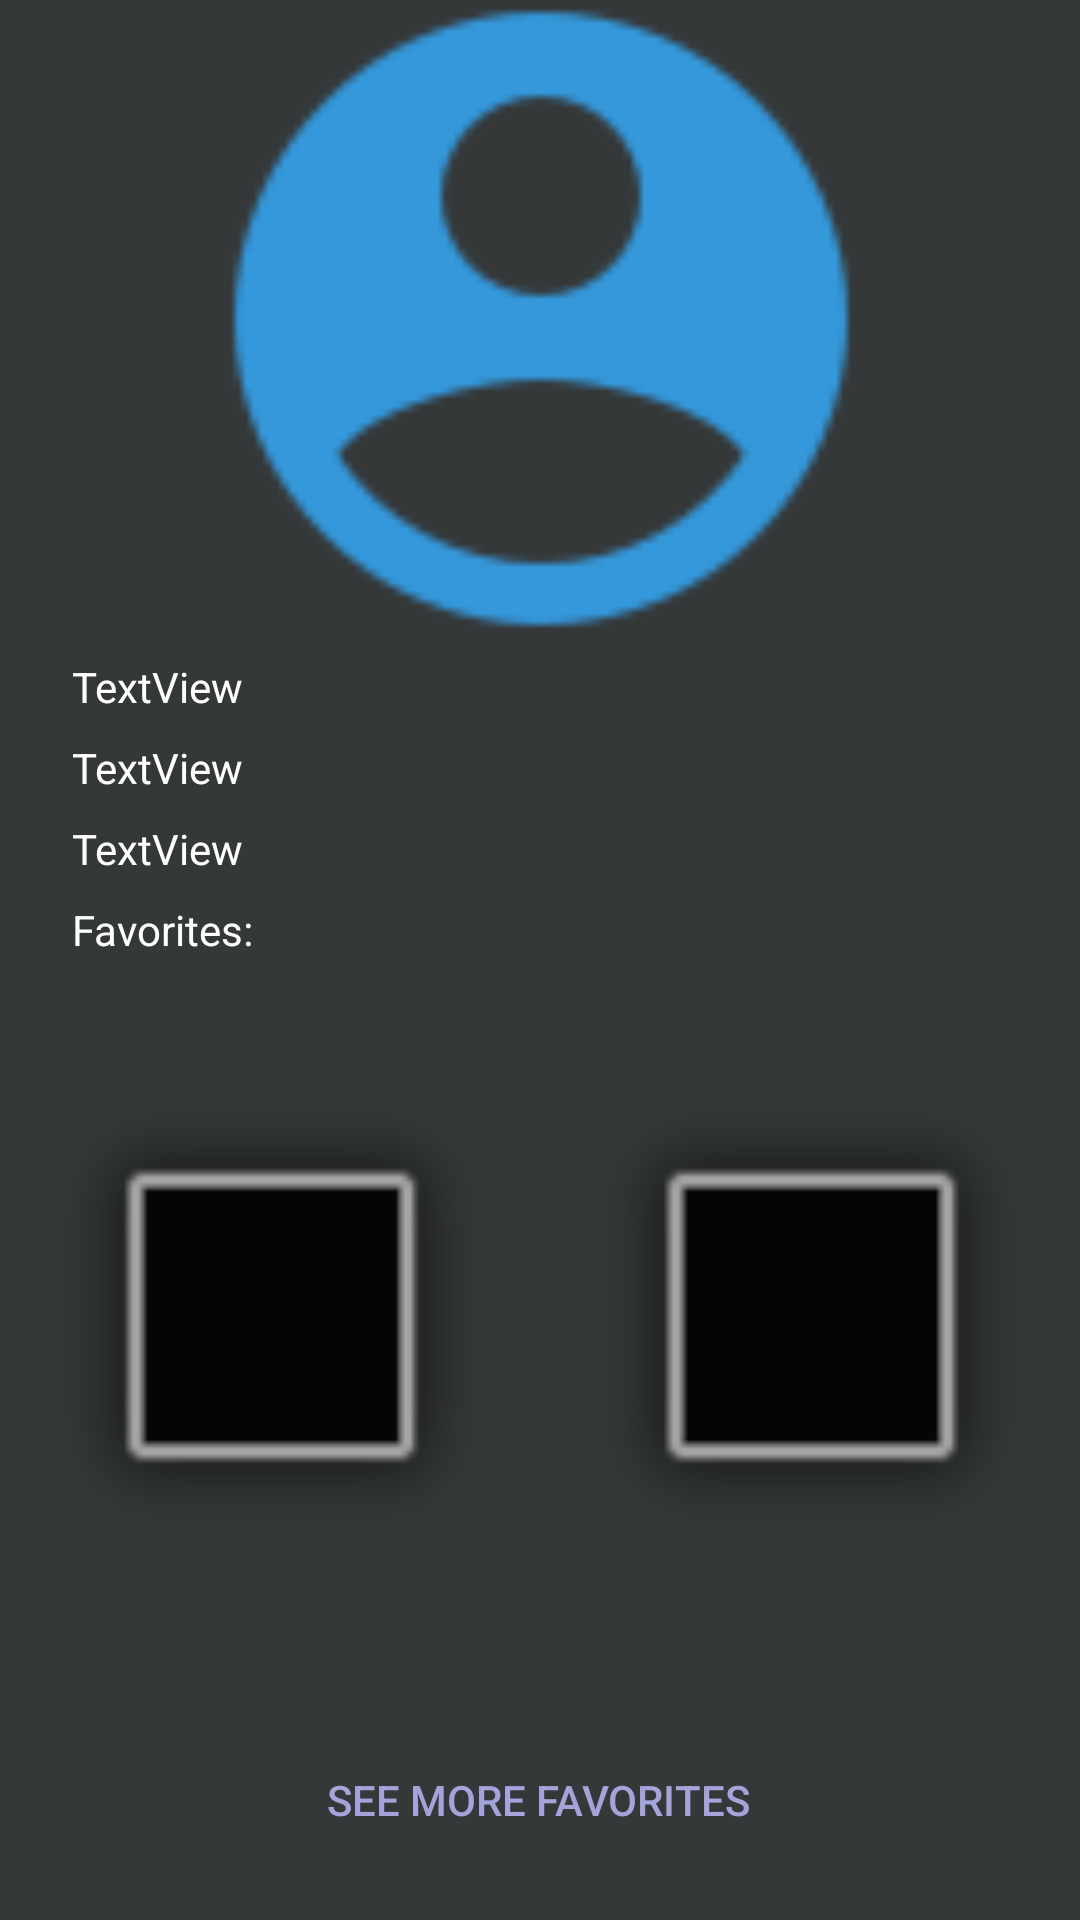

Reconstruct the res/layout file that produces this screen, plus the resources it refers to.
<!-- AndroidManifest.xml: application theme MainTheme -->
<!-- res/layout/fragment_profile.xml -->
<?xml version="1.0" encoding="utf-8"?>
<android.support.constraint.ConstraintLayout xmlns:android="http://schemas.android.com/apk/res/android"
                                             xmlns:app="http://schemas.android.com/apk/res-auto"
                                             xmlns:tools="http://schemas.android.com/tools"
                                             android:layout_width="match_parent"
                                             android:layout_height="match_parent"
                                             tools:context=".ProfileFragment" android:id="@+id/frameLayout">

    

    <android.support.constraint.Guideline android:layout_width="wrap_content" android:layout_height="wrap_content"
                                          android:id="@+id/guideline2"
                                          android:orientation="horizontal"
                                          app:layout_constraintGuide_percent="0.33"/>
    <ImageView
            android:src="@drawable/icons8_user_hires"
            android:layout_width="372dp"
            android:layout_height="245dp"
            android:id="@+id/imageView"
            app:layout_constraintTop_toTopOf="parent"
            app:layout_constraintBottom_toTopOf="@+id/guideline2" app:layout_constraintEnd_toEndOf="parent"
            android:layout_marginEnd="8dp" app:layout_constraintStart_toStartOf="parent"
            android:layout_marginStart="8dp" app:layout_constraintHorizontal_bias="0.5"/>
    <TextView
            android:text="TextView"
            android:layout_width="wrap_content"
            android:layout_height="wrap_content"
            android:id="@+id/profile_name" android:layout_marginTop="8dp"
            app:layout_constraintTop_toTopOf="@+id/guideline2" app:layout_constraintStart_toStartOf="parent"
            android:layout_marginStart="24dp"/>
    <TextView
            android:text="TextView"
            android:layout_width="wrap_content"
            android:layout_height="wrap_content"
            android:id="@+id/dob_profile" android:layout_marginTop="8dp"
            app:layout_constraintTop_toBottomOf="@+id/profile_name" app:layout_constraintStart_toStartOf="parent"
            android:layout_marginStart="24dp"/>
    <TextView
            android:text="TextView"
            android:layout_width="wrap_content"
            android:layout_height="wrap_content"
            android:id="@+id/gender_profile" android:layout_marginTop="8dp"
            app:layout_constraintTop_toBottomOf="@+id/dob_profile" app:layout_constraintStart_toStartOf="parent"
            android:layout_marginStart="24dp"/>
    <Button
            android:text="See More Favorites"
            android:layout_width="wrap_content"
            android:layout_height="wrap_content"
            android:background="#00ffffff"
            android:textColor="@color/primaryFocus"
            android:id="@+id/favorites_profile_button"
            app:layout_constraintStart_toStartOf="parent" app:layout_constraintHorizontal_bias="0.498"
            app:layout_constraintEnd_toEndOf="parent" app:layout_constraintBottom_toBottomOf="parent"
            android:layout_marginBottom="16dp"/>
    <TextView
            android:text="Favorites:"
            android:layout_width="wrap_content"
            android:layout_height="wrap_content"
            android:id="@+id/textView5" android:layout_marginTop="8dp"
            app:layout_constraintTop_toBottomOf="@+id/gender_profile" app:layout_constraintStart_toStartOf="parent"
            android:layout_marginStart="24dp"/>
    <ImageView
            android:src="@android:drawable/alert_dark_frame"
            android:layout_width="0dp"
            android:layout_height="0dp"
            android:id="@+id/favorite_one_view" app:layout_constraintStart_toStartOf="parent"
            android:layout_marginStart="8dp" android:layout_marginBottom="8dp"
            app:layout_constraintBottom_toTopOf="@+id/favorites_profile_button" android:layout_marginTop="8dp"
            app:layout_constraintTop_toBottomOf="@+id/textView5" app:layout_constraintEnd_toStartOf="@+id/guideline12"
            android:layout_marginEnd="8dp"/>
    <android.support.constraint.Guideline android:layout_width="wrap_content" android:layout_height="wrap_content"
                                          android:id="@+id/guideline12"
                                          android:orientation="vertical"
                                          app:layout_constraintGuide_percent="0.5"/>
    <ImageView
            android:src="@android:drawable/alert_dark_frame"
            android:layout_width="0dp"
            android:layout_height="0dp"
            android:id="@+id/favorite_two_view" app:layout_constraintEnd_toEndOf="parent" android:layout_marginEnd="8dp"
            app:layout_constraintStart_toStartOf="@+id/guideline12" android:layout_marginStart="8dp"
            android:layout_marginBottom="8dp" app:layout_constraintBottom_toTopOf="@+id/favorites_profile_button"
            android:layout_marginTop="8dp" app:layout_constraintTop_toBottomOf="@+id/textView5"/>
</android.support.constraint.ConstraintLayout>
<!-- resources referenced by this layout -->
<resources>
  <color name="primaryFocus">#a4a4da</color>
  <!-- drawable icons8_user_hires: png bitmap (drawable, 2252 bytes) -->
  <style name="MainTheme" parent="Theme.AppCompat.Light.NoActionBar">
          <item name="android:background">#353839</item>
          <item name="android:textColor">#FFFFFF</item>
      </style>
</resources>
